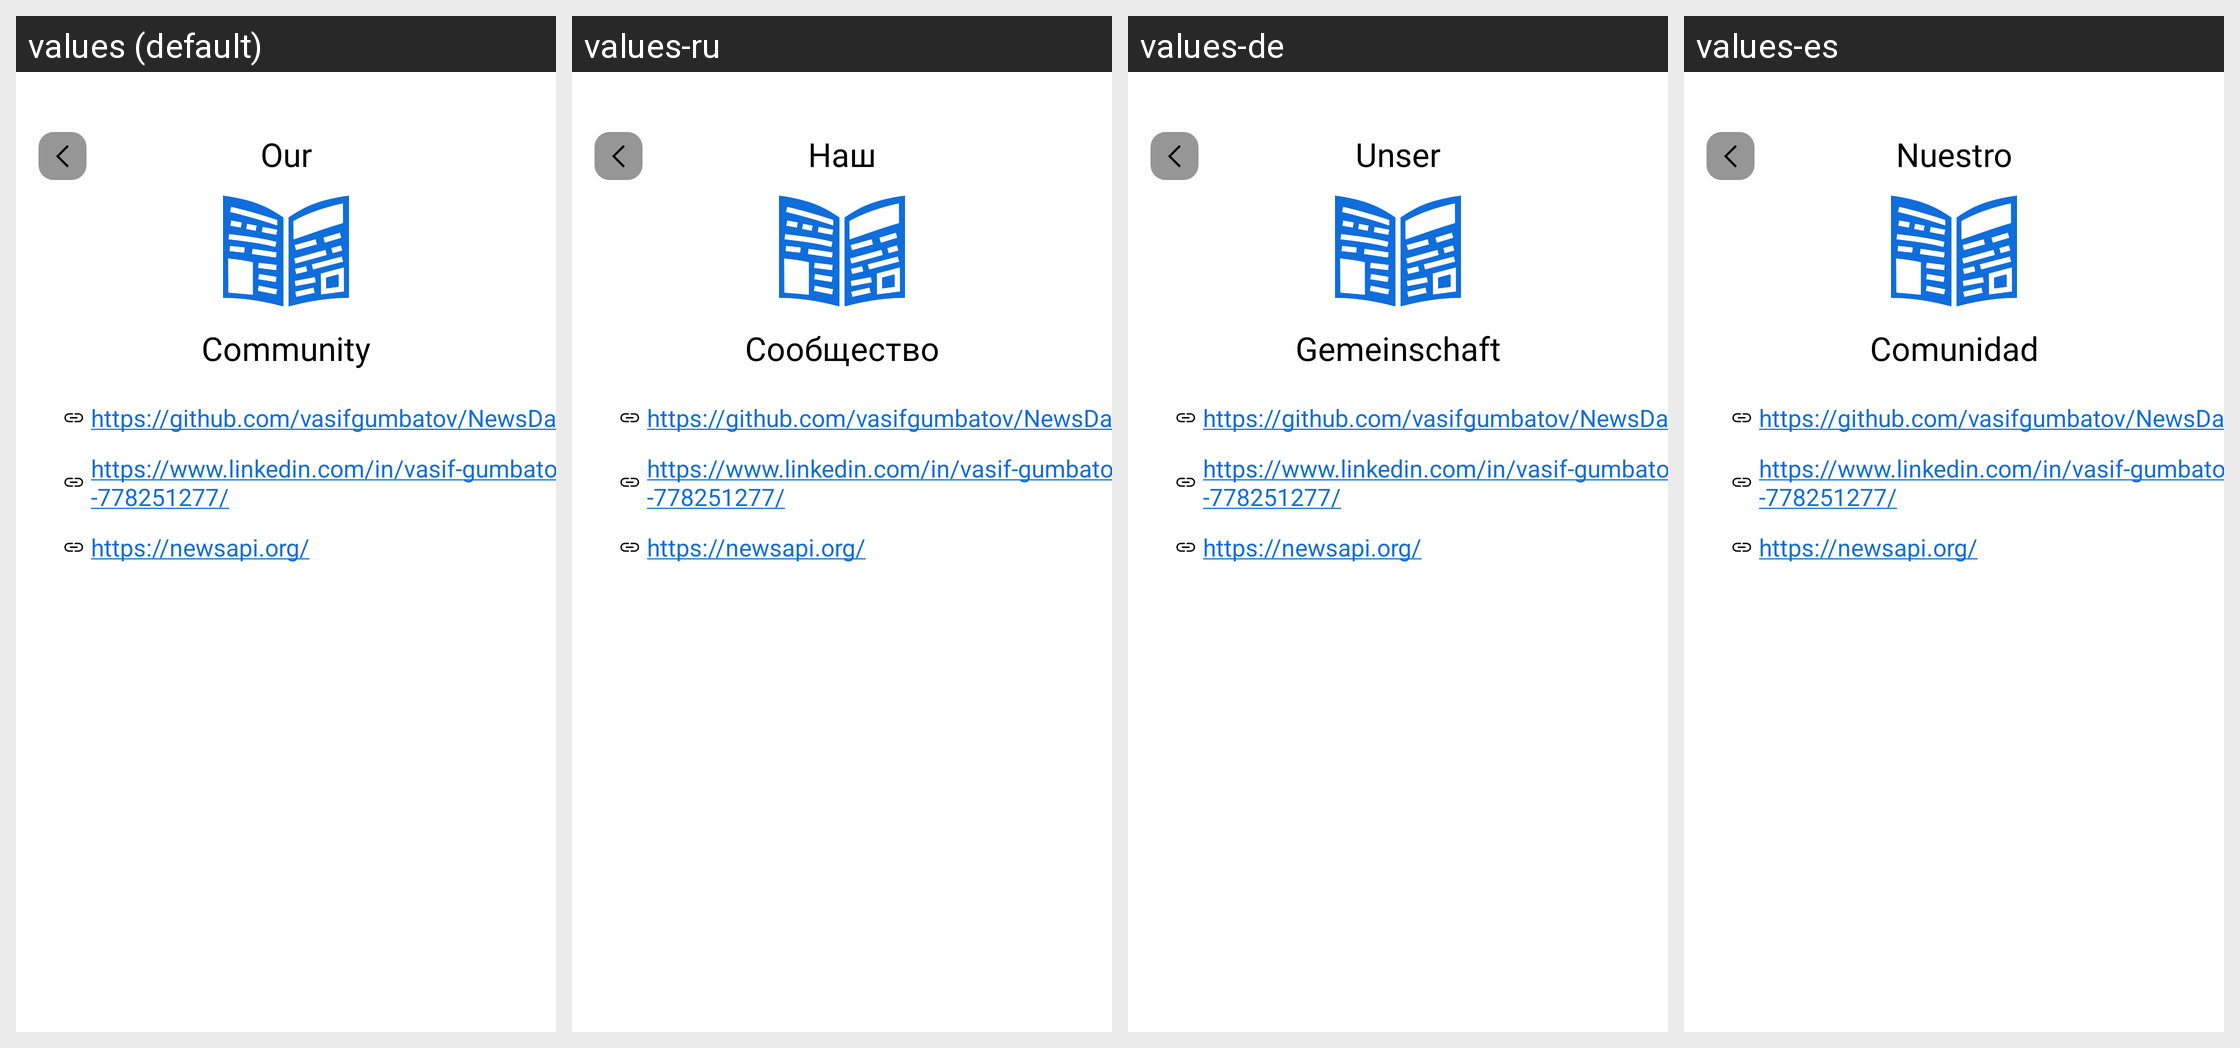

The same Android screen rendered under several of its app's locales, left to right. List the strings drawn on it with the default value and each locale's translation.
Android screen res/layout/fragment_community.xml rendered under 4 locales, left to right: values (default), values-ru, values-de, values-es. Device: Nexus 5 (rendered at 1080×1920; each locale shown at half size, 540×960, under a caption strip naming it); theme Theme.News.
Strings drawn on this screen, with the default value and each locale's value (text and hints the layout hard-codes, and strings that could not be matched under every locale, appear in the picture but are not listed):

our
  values: Our
  values-ru: Наш
  values-de: Unser
  values-es: Nuestro

community
  values: Community
  values-ru: Сообщество
  values-de: Gemeinschaft
  values-es: Comunidad
